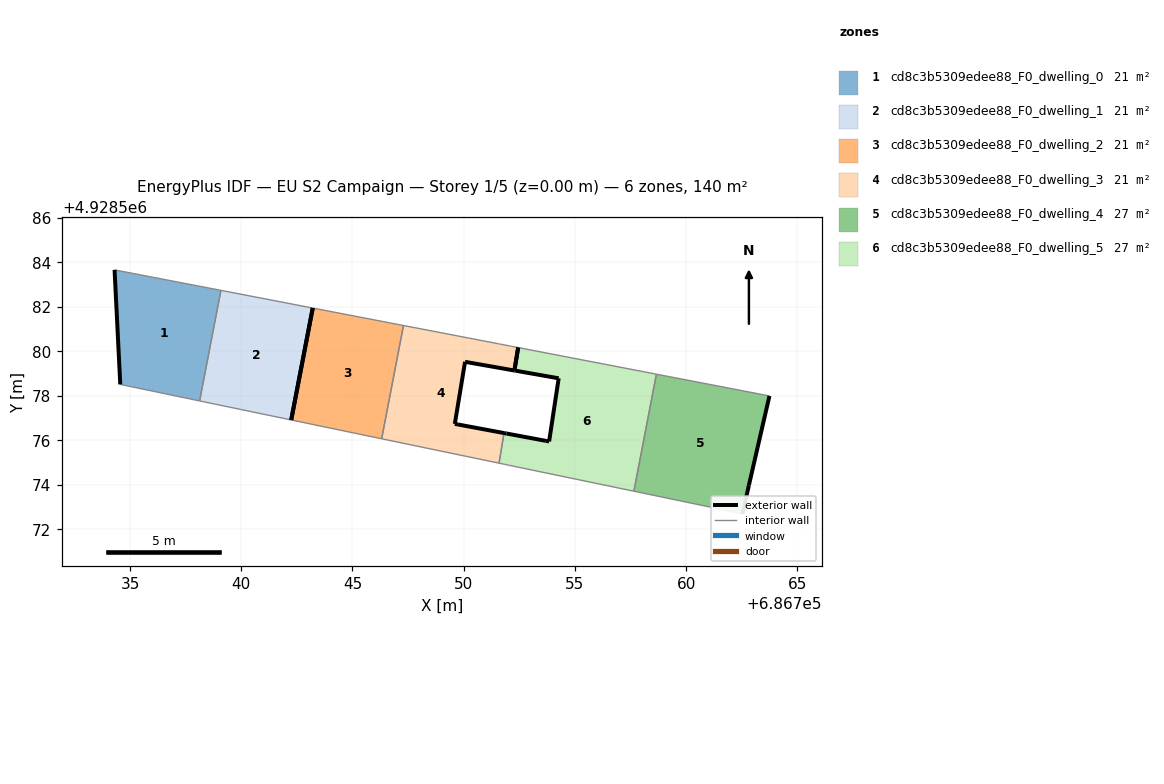
=== STOREY PLAN SPEC (per zone: floor XY polygon, exterior-wall plan segments, windows/doors) ===
zone 1: cd8c3b5309edee88_F0_dwelling_0  (21.4 m²)
  floor: (686738.13, 4928577.77) (686739.08, 4928582.74) (686734.31, 4928583.66) (686734.56, 4928578.51)
  exterior wall: (686734.56, 4928578.51) – (686734.31, 4928583.66)  [5.2 m]
  interior walls: 3
zone 2: cd8c3b5309edee88_F0_dwelling_1  (21.4 m²)
  floor: (686742.24, 4928576.91) (686743.21, 4928581.94) (686739.08, 4928582.74) (686738.13, 4928577.77)
  exterior wall: (686743.21, 4928581.94) – (686742.24, 4928576.91)  [5.1 m]
  interior walls: 3
zone 3: cd8c3b5309edee88_F0_dwelling_2  (21.4 m²)
  floor: (686746.31, 4928576.07) (686747.29, 4928581.16) (686743.21, 4928581.94) (686742.24, 4928576.91)
  exterior wall: (686742.24, 4928576.91) – (686743.21, 4928581.94)  [5.1 m]
  interior walls: 3
zone 4: cd8c3b5309edee88_F0_dwelling_3  (21.4 m²)
  floor: (686751.59, 4928574.97) (686751.81, 4928576.32) (686749.75, 4928576.71) (686749.60, 4928576.74) (686750.06, 4928579.53) (686752.28, 4928579.13) (686752.45, 4928580.17) (686752.15, 4928580.22) (686752.07, 4928580.24) (686751.86, 4928580.28) (686751.64, 4928580.32) (686751.56, 4928580.34) (686751.54, 4928580.34) (686747.29, 4928581.16) (686746.31, 4928576.07)
  exterior wall: (686752.28, 4928579.13) – (686750.06, 4928579.53)  [2.3 m]
  exterior wall: (686750.06, 4928579.53) – (686749.60, 4928576.74)  [2.8 m]
  exterior wall: (686749.60, 4928576.74) – (686749.75, 4928576.71)  [0.1 m]
  exterior wall: (686749.75, 4928576.71) – (686751.81, 4928576.32)  [2.1 m]
  exterior wall: (686752.45, 4928580.17) – (686752.28, 4928579.13)  [1.0 m]
  interior walls: 10
zone 5: cd8c3b5309edee88_F0_dwelling_4  (27.4 m²)
  floor: (686762.53, 4928572.69) (686762.82, 4928573.97) (686763.74, 4928577.99) (686758.66, 4928578.97) (686757.65, 4928573.71)
  exterior wall: (686763.74, 4928577.99) – (686762.82, 4928573.97)  [4.1 m]
  exterior wall: (686762.82, 4928573.97) – (686762.53, 4928572.69)  [1.3 m]
  interior walls: 3
zone 6: cd8c3b5309edee88_F0_dwelling_5  (27.4 m²)
  floor: (686757.65, 4928573.71) (686758.66, 4928578.97) (686752.50, 4928580.16) (686752.45, 4928580.17) (686752.28, 4928579.13) (686752.35, 4928579.12) (686754.27, 4928578.79) (686753.84, 4928575.95) (686753.69, 4928575.97) (686751.92, 4928576.30) (686751.81, 4928576.32) (686751.59, 4928574.97) (686751.71, 4928574.94) (686751.88, 4928574.91) (686752.01, 4928574.88) (686752.75, 4928574.73) (686752.89, 4928574.70)
  exterior wall: (686753.69, 4928575.97) – (686753.84, 4928575.95)  [0.2 m]
  exterior wall: (686753.84, 4928575.95) – (686754.27, 4928578.79)  [2.9 m]
  exterior wall: (686754.27, 4928578.79) – (686752.35, 4928579.12)  [2.0 m]
  exterior wall: (686752.35, 4928579.12) – (686752.28, 4928579.13)  [0.1 m]
  exterior wall: (686751.81, 4928576.32) – (686751.92, 4928576.30)  [0.1 m]
  exterior wall: (686751.92, 4928576.30) – (686753.69, 4928575.97)  [1.8 m]
  exterior wall: (686752.28, 4928579.13) – (686752.45, 4928580.17)  [1.0 m]
  interior walls: 10

=== DERIVED (storey summary) ===
Building: EU S2 Campaign
Storey: 1 of 5  (floor level z = 0.00 m)
Storey gross floor area: 140.4 m²
Zones on this storey: 6
  - cd8c3b5309edee88_F0_dwelling_0: floor 21.4 m²; exterior wall 5.2 m (15.5 m²); WWR 0.0%
  - cd8c3b5309edee88_F0_dwelling_1: floor 21.4 m²; exterior wall 5.1 m (15.4 m²); WWR 0.0%
  - cd8c3b5309edee88_F0_dwelling_2: floor 21.4 m²; exterior wall 5.1 m (15.4 m²); WWR 0.0%
  - cd8c3b5309edee88_F0_dwelling_3: floor 21.4 m²; exterior wall 8.4 m (25.1 m²); WWR 0.0%
  - cd8c3b5309edee88_F0_dwelling_4: floor 27.4 m²; exterior wall 5.4 m (16.3 m²); WWR 0.0%
  - cd8c3b5309edee88_F0_dwelling_5: floor 27.4 m²; exterior wall 8.0 m (24.0 m²); WWR 0.0%
Zone adjacency (shared interzone walls):
  - cd8c3b5309edee88_F0_dwelling_0 ↔ cd8c3b5309edee88_F0_dwelling_1
  - cd8c3b5309edee88_F0_dwelling_2 ↔ cd8c3b5309edee88_F0_dwelling_3
  - cd8c3b5309edee88_F0_dwelling_3 ↔ cd8c3b5309edee88_F0_dwelling_5
  - cd8c3b5309edee88_F0_dwelling_4 ↔ cd8c3b5309edee88_F0_dwelling_5